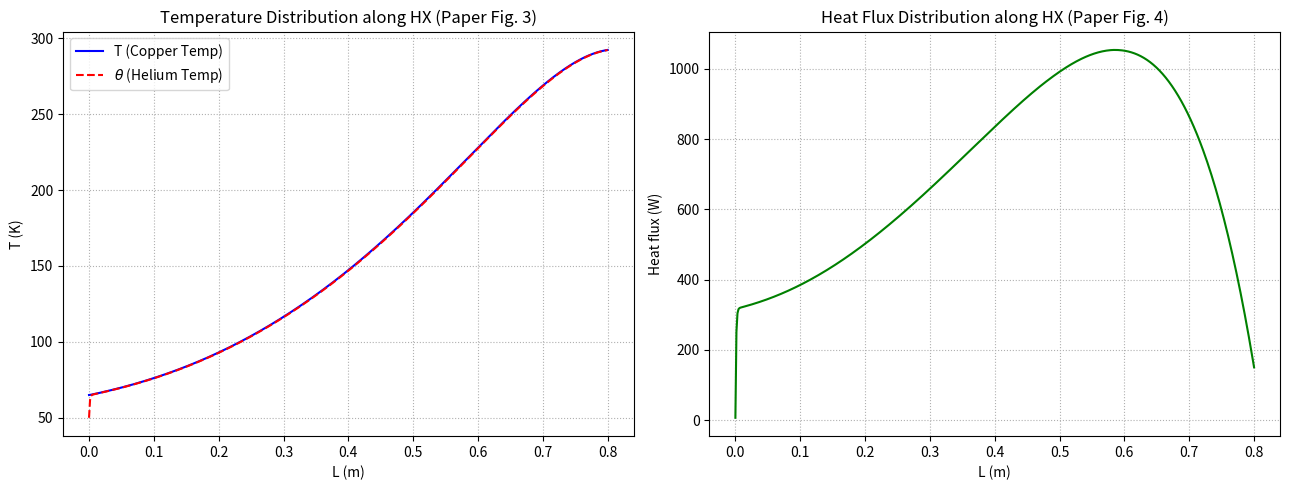

This chart was generated by the following Python code:
import numpy as np
import matplotlib.pyplot as plt
from scipy.integrate import solve_ivp

# ==========================================
# 1. 物理参数与几何定义 (论文 3.1 & 3.3.1 节)
# ==========================================
I_current = 68000.0  # 电流 I = 68 kA
A_hx = 63.6 * 1e-4  # 换热器截面积：63.6 cm² -> m²
L_hx = 0.8  # 换热器长度：80 cm = 0.8 m
hp = 20000.0  # 对流换热系数与湿周乘积 hp = 20000 W/(m·K)
m_dot = 4.015 * 1e-3  # 氦气质量流量：4.015 g/s -> kg/s
Cp_he = 5.21 * 1e3  # 氦气比热：5.21 J/(g·K) -> 5210 J/(kg·K)

# 边界条件 (x = 0 处)
T_cold_hx = 65.0  # 换热器冷端（中界）温度 T(0) = 65 K
theta_in = 50.0  # 入口冷氦气温度 theta(0) = 50 K
Q0_load = 7.0  # 来自高温超导段的冷端热负荷 Q0 = 7 W


# ==========================================
# 2. 材料物性拟合公式 (论文公式 4 & 5)
# ==========================================
def lambda_copper(T):
    """铜热导率近似公式 (公式 4)"""
    # 限制 T 不低于 1K 防止分母异常
    T_safe = max(T, 1.0)
    denom = 1.21e-15 * (T_safe ** 7) - 3.763e-4
    return (1.0 / denom) + 380.0


def d_lambda_dT_copper(T):
    """铜热导率对温度 T 的导数 (用于展开二阶微分项)"""
    T_safe = max(T, 1.0)
    denom = 1.21e-15 * (T_safe ** 7) - 3.763e-4
    # d/dT (1/u + 380) = - (1/u^2) * du/dT
    du_dT = 7.0 * 1.21e-15 * (T_safe ** 6)
    return -du_dT / (denom ** 2)


def rho_copper(T):
    """铜电阻率线性近似公式 (公式 5)"""
    return 6.75e-11 * T - 2.45e-9


# ==========================================
# 3. 降阶常微分方程组定义 (一阶 ODEs)
# ==========================================
def hx_system_odes(x, Y):
    """
    状态向量 Y:
    Y[0] = T     (换热器铜体温度)
    Y[1] = dT/dx (换热器轴向温度梯度)
    Y[2] = theta (冷氦气温度)
    """
    T = Y[0]
    dT_dx = Y[1]
    theta = Y[2]

    # 获取当前温度下的物性值
    lam = lambda_copper(T)
    dlam_dT = d_lambda_dT_copper(T)
    rho = rho_copper(T)

    # 1. dy0/dx = dT/dx
    dT_dx_val = dT_dx

    # 2. dy1/dx = d²T/dx²
    # 由方程 (1): d/dx [lam * dT/dx] + rho*I²/A² - hp/A*(T - theta) = 0
    # 展开: lam * d²T/dx² + (dlam/dT)*(dT/dx)² + rho*I²/A² - hp/A*(T - theta) = 0
    joule_heat = (rho * (I_current ** 2)) / (A_hx ** 2)
    conv_cool = (hp / A_hx) * (T - theta)

    d2T_dx2_val = (conv_cool - joule_heat - dlam_dT * (dT_dx ** 2)) / lam

    # 3. dy2/dx = dtheta/dx
    # 由方程 (2): hp*(T - theta) = m_dot * Cp * dtheta/dx
    dtheta_dx_val = (hp * (T - theta)) / (m_dot * Cp_he)

    return [dT_dx_val, d2T_dx2_val, dtheta_dx_val]


# ==========================================
# 4. 初值与数值求解 (Shooting / IVP Method)
# ==========================================
# 在 x = 0 (换热器冷端) 设定初始向量
lam_0 = lambda_copper(T_cold_hx)
dT_dx_0 = Q0_load / (lam_0 * A_hx)  # 由 Q0 = lam * A * dT/dx 推导

Y0 = [T_cold_hx, dT_dx_0, theta_in]

# 沿轴向 0 到 0.8 m 进行推进求解
x_eval = np.linspace(0, L_hx, 500)

sol = solve_ivp(
    fun=hx_system_odes,
    t_span=(0, L_hx),
    y0=Y0,
    t_eval=x_eval,
    method='Radau'  # 换热器方程具有刚性(Stiff)特征，建议使用 Radau 或 BDF
)

# 提取求解结果
T_sim = sol.y[0]
dT_dx_sim = sol.y[1]
theta_sim = sol.y[2]

# 计算沿轴向的热负荷 dQ/dt = lam(T) * A * dT/dx (公式 3)
heat_flux = np.array([lambda_copper(T) * A_hx * dT for T, dT in zip(T_sim, dT_dx_sim)])

# ==========================================
# 5. 结果绘图 (复现论文图 3 & 图 4)
# ==========================================
fig, (ax1, ax2) = plt.subplots(1, 2, figsize=(13, 5))

# 图 3 复现: 温度分布曲线
ax1.plot(sol.t, T_sim, 'b-', label='T (Copper Temp)')
ax1.plot(sol.t, theta_sim, 'r--', label=r'$\theta$ (Helium Temp)')
ax1.set_title('Temperature Distribution along HX (Paper Fig. 3)')
ax1.set_xlabel('L (m)')
ax1.set_ylabel('T (K)')
ax1.grid(True, linestyle=':')
ax1.legend()

# 图 4 复现: 热负荷分布曲线
ax2.plot(sol.t, heat_flux, 'g-')
ax2.set_title('Heat Flux Distribution along HX (Paper Fig. 4)')
ax2.set_xlabel('L (m)')
ax2.set_ylabel('Heat flux (W)')
ax2.grid(True, linestyle=':')

plt.tight_layout()
plt.show()
